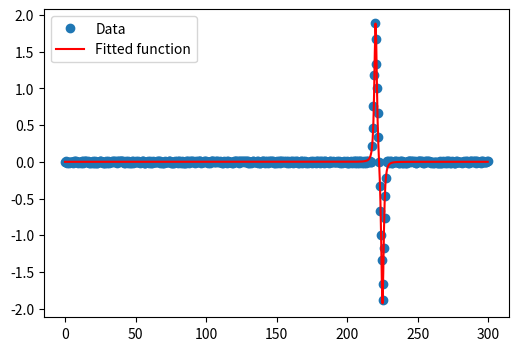

The script that saved this image:
#This is for the SEE-Lab Experiment-2 where the time starts when the magnet is dropped.
import numpy as np
import matplotlib.pyplot as plt
from scipy.optimize import curve_fit
import random
import math

# Define the form of the function you want to fit
def func(x,a,b):
    N = 3000; A = math.pi*(0.013/2)**2; uo = 10**(-7)*4*math.pi; l = (1.05 * 10**(-2))/2
    g = 9.8; R = (0.597e-2)/2; zo = 24e-2
    term1 = - N * A * a * uo*g*((x-b)*10**(-3))/4 * math.pi * l
    term2 = ((R**2 + (-zo + 0.5 * g * ((x-b)*10**(-3))**2 + l)**2) ** (-1.5) -
        (R**2 + (-zo + 0.5 * g * ((x-b)*10**(-3))**2 - l)**2) ** (-1.5))
    emf = term1 * term2
    return emf

# Generate some data based on the function
l=[0.5*i for i in range(0,600)]
x=np.array(l, dtype='float64')
l2=[random.randint(-167,167)*0.0001 for i in range(0,434)]
l2.extend([math.tan(i*math.pi/14.5) for i in range(0,6)])
l2.extend([i/3 for i in range(5,0,-1)])
l2.extend([-i/3 for i in range(0,6)])
l2.extend([math.tan(-(i*math.pi/14.5)) for i in range(5,0,-1)])
l2.extend([random.randint(-167,167)*0.0001 for i in range(456,600)])
y=np.array(l2, dtype = 'float64')


params, params_covariance = curve_fit(func, x, y)
print(params[:])
print("Error in the estimation of the magnetic moment of the magnet is",np.sqrt(np.diag(params_covariance))[:])
yf = func(x,params[0],params[1])

plt.figure(figsize=(6, 4))
plt.plot(x, y,'o', label='Data')
plt.plot(x, yf, color='red', label='Fitted function')

plt.legend(loc='best')
plt.show()